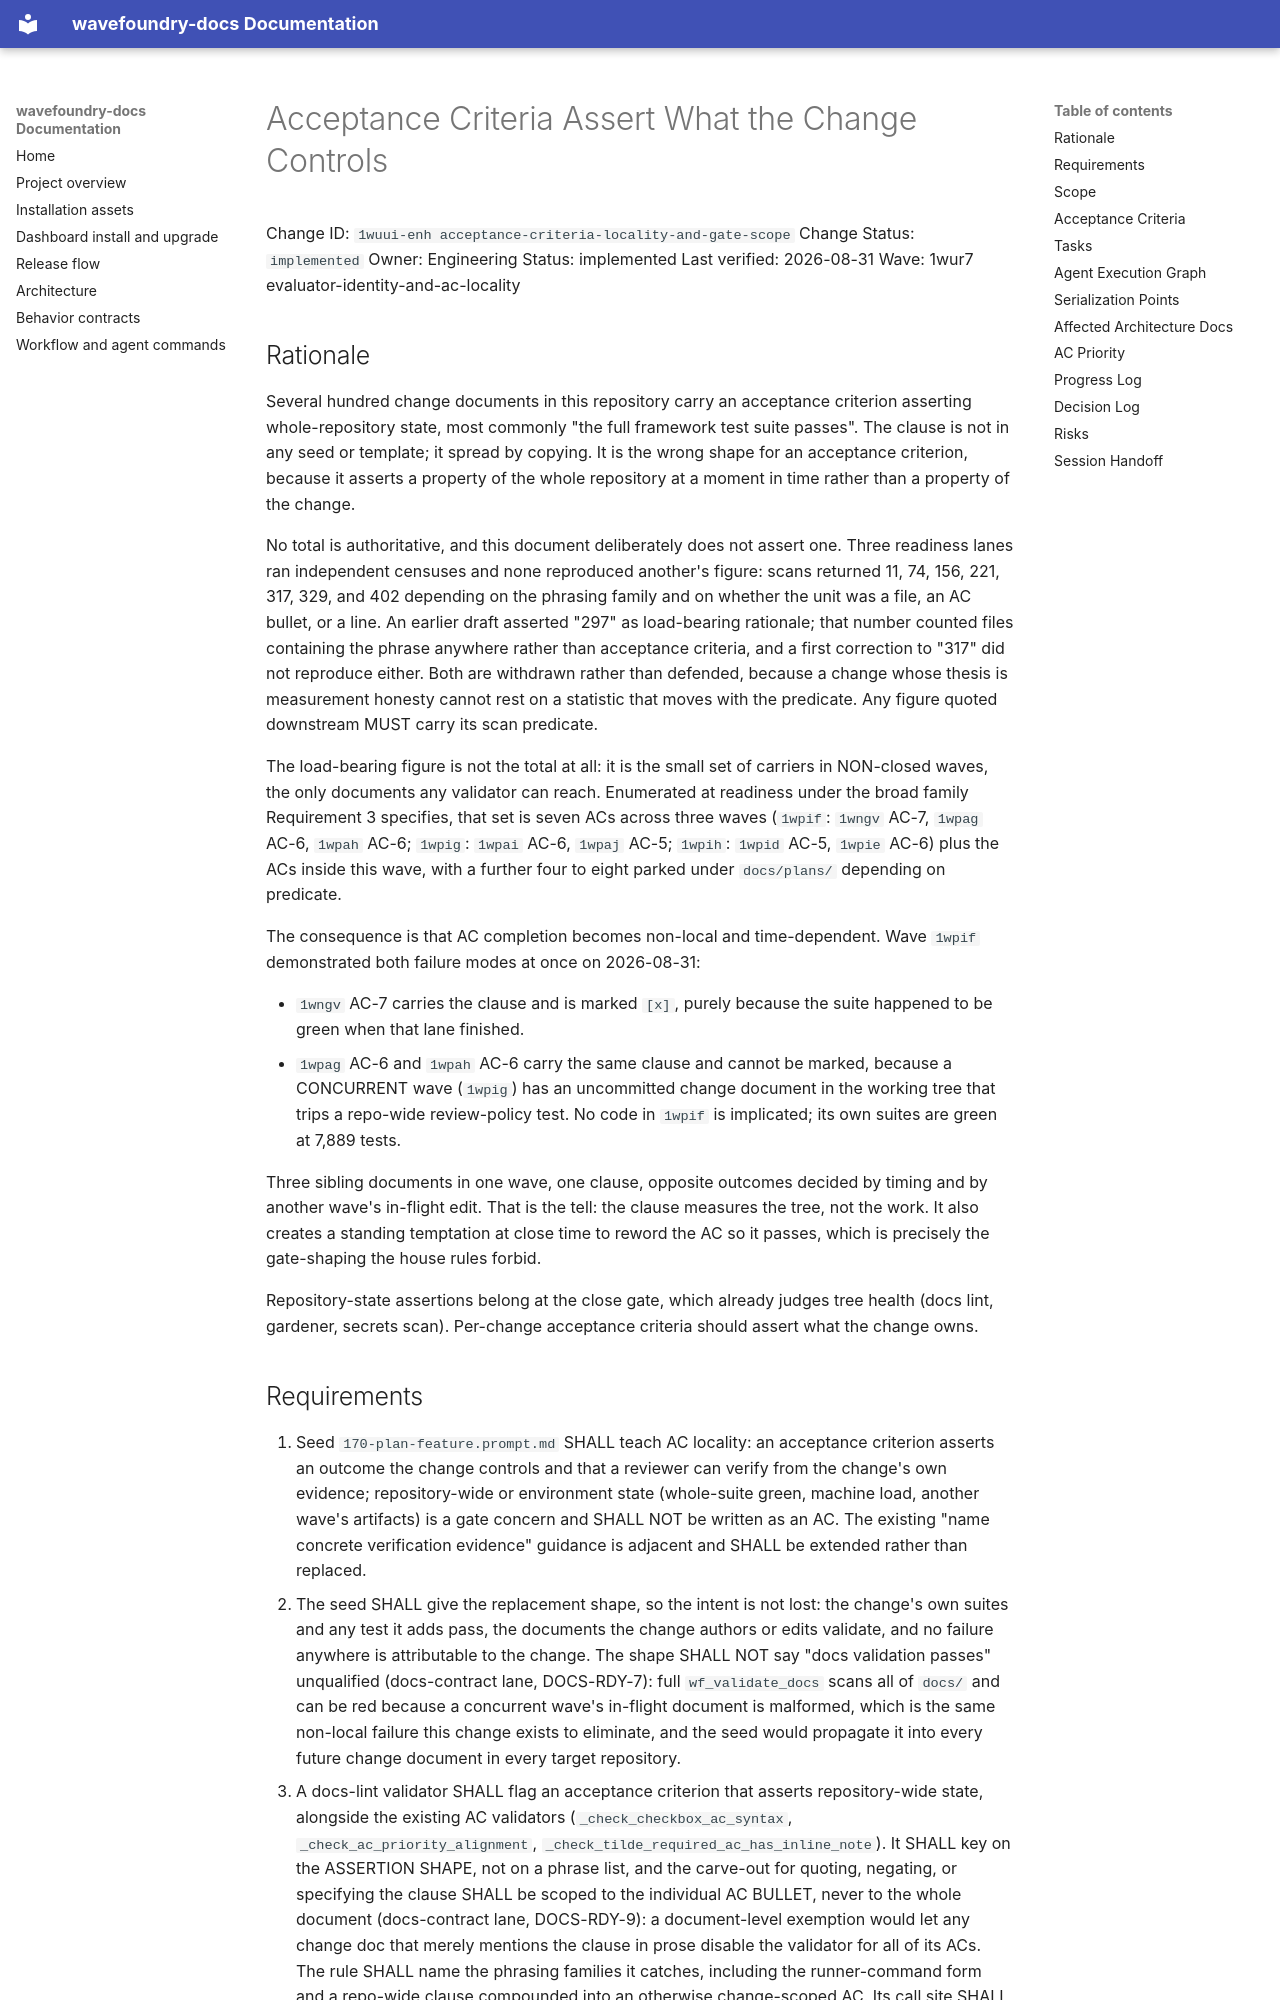

repository: coryhacking/wavefoundry · page: waves/1wur7 evaluator-identity-and-ac-locality/1wuui-enh acceptance-criteria-locality-and-gate-scope/index.html · generator: mkdocs

# Acceptance Criteria Assert What the Change Controls

Change ID: `1wuui-enh acceptance-criteria-locality-and-gate-scope`
Change Status: `implemented`
Owner: Engineering
Status: implemented
Last verified: 2026-08-31
Wave: 1wur7 evaluator-identity-and-ac-locality

## Rationale

Several hundred change documents in this repository carry an acceptance criterion asserting whole-repository state, most commonly "the full framework test suite passes". The clause is not in any seed or template; it spread by copying. It is the wrong shape for an acceptance criterion, because it asserts a property of the whole repository at a moment in time rather than a property of the change.

No total is authoritative, and this document deliberately does not assert one. Three readiness lanes ran independent censuses and none reproduced another's figure: scans returned 11, 74, 156, 221, 317, 329, and 402 depending on the phrasing family and on whether the unit was a file, an AC bullet, or a line. An earlier draft asserted "297" as load-bearing rationale; that number counted files containing the phrase anywhere rather than acceptance criteria, and a first correction to "317" did not reproduce either. Both are withdrawn rather than defended, because a change whose thesis is measurement honesty cannot rest on a statistic that moves with the predicate. Any figure quoted downstream MUST carry its scan predicate.

The load-bearing figure is not the total at all: it is the small set of carriers in NON-closed waves, the only documents any validator can reach. Enumerated at readiness under the broad family Requirement 3 specifies, that set is seven ACs across three waves (`1wpif`: `1wngv` AC-7, `1wpag` AC-6, `1wpah` AC-6; `1wpig`: `1wpai` AC-6, `1wpaj` AC-5; `1wpih`: `1wpid` AC-5, `1wpie` AC-6) plus the ACs inside this wave, with a further four to eight parked under `docs/plans/` depending on predicate.

The consequence is that AC completion becomes non-local and time-dependent. Wave `1wpif` demonstrated both failure modes at once on 2026-08-31:

- `1wngv` AC-7 carries the clause and is marked `[x]`, purely because the suite happened to be green when that lane finished.
- `1wpag` AC-6 and `1wpah` AC-6 carry the same clause and cannot be marked, because a CONCURRENT wave (`1wpig`) has an uncommitted change document in the working tree that trips a repo-wide review-policy test. No code in `1wpif` is implicated; its own suites are green at 7,889 tests.

Three sibling documents in one wave, one clause, opposite outcomes decided by timing and by another wave's in-flight edit. That is the tell: the clause measures the tree, not the work. It also creates a standing temptation at close time to reword the AC so it passes, which is precisely the gate-shaping the house rules forbid.

Repository-state assertions belong at the close gate, which already judges tree health (docs lint, gardener, secrets scan). Per-change acceptance criteria should assert what the change owns.
